Run: headless pygame with SDL's dummy video driver; simulated clock (each Clock.tick advances the game by its frame time, no real sleeping); random seed 0; keys injected as events and as key.get_pressed() state; no mouse input.
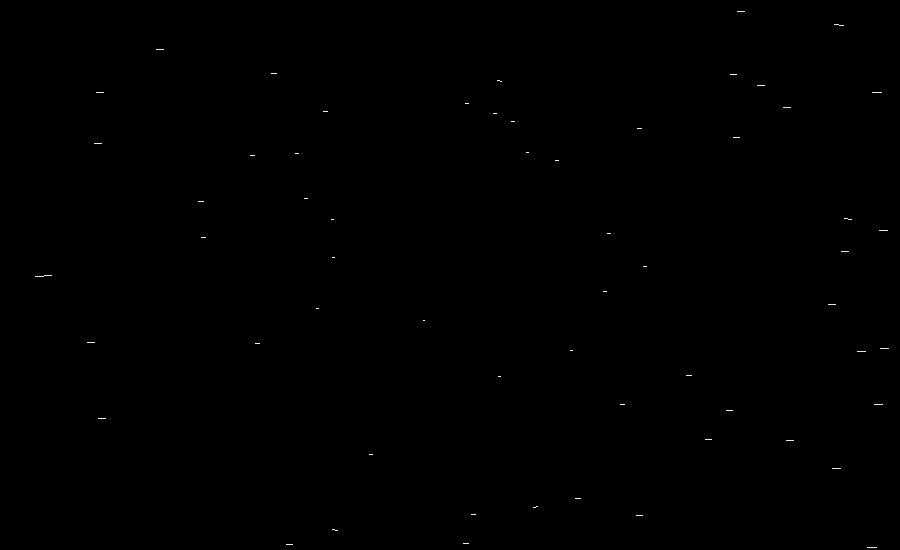
Frame 1 of 4 · flips 1–60 · no input
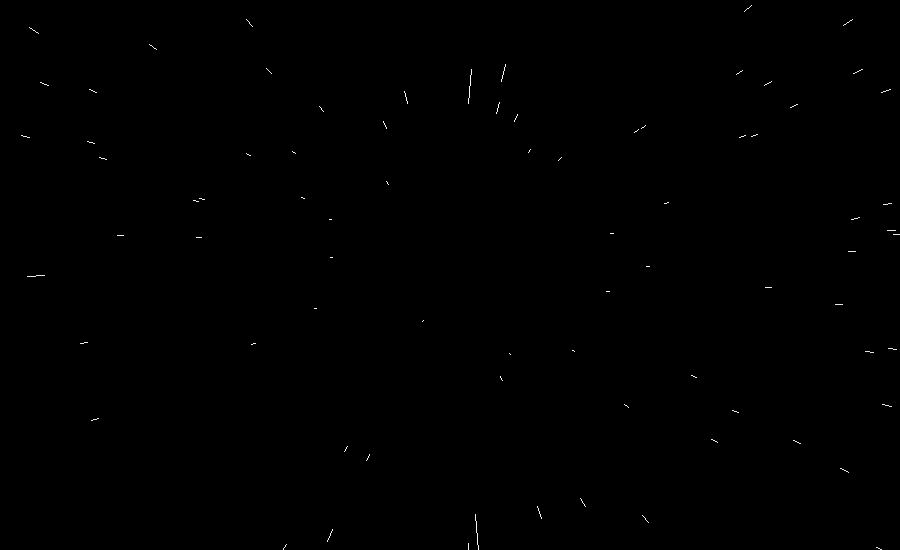
Frame 2 of 4 · flips 61–180 · tapped SPACE, RETURN · held RIGHT (→), D
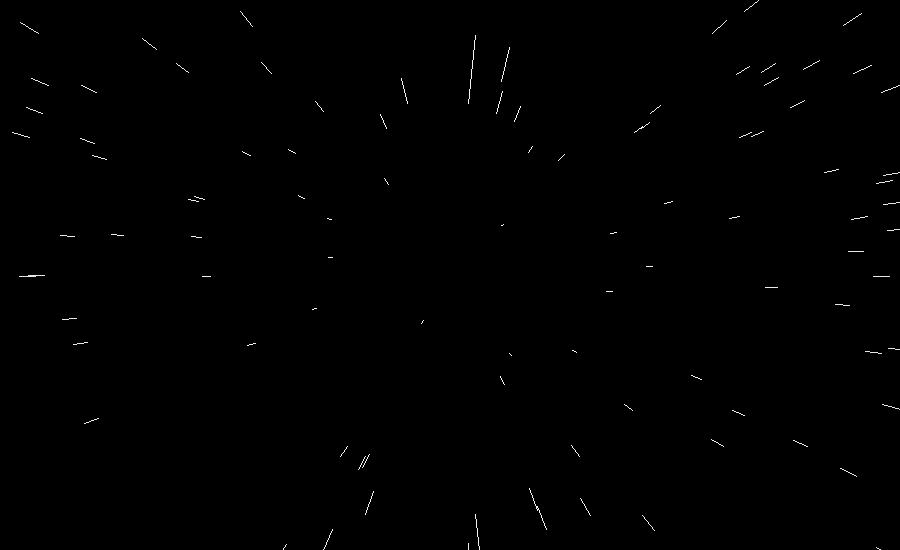
Frame 3 of 4 · flips 181–300 · held DOWN (↓), S
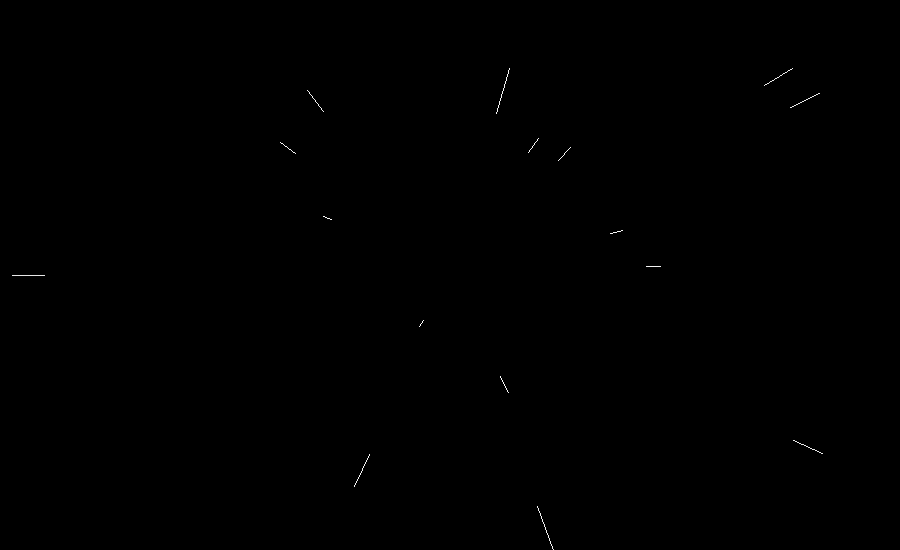
Frame 4 of 4 · flips 301–420 · held LEFT (←), A, UP (↑), W

The pygame program that drew these frames:

import pygame 
import time
import random
import math

#setup background
pygame.init()
clock = pygame.time.Clock()

WIDTH, HEIGHT = 900, 550
fps = 30

space = pygame.display.set_mode((WIDTH, HEIGHT))

#define properties of a star
class Star(object):
	"""docstring for star"""
	def __init__(self, x, y):
		self.x = x
		self.y = y
		self.px = self.x
		self.py = self.y
		self.dx = self.x - WIDTH//2 + 0.0001
		self.dy = self.y - HEIGHT//2 
		self.m = self.dy/self.dx
		self.z = 0.02*math.sqrt( (self.dx)**2 + (self.dy)**2 )
		self.quadrant = 1
		if self.dx < 0:
			self.quadrant = -1
		self.Color = (255 - 3*self.z, 255 - 3*self.z, 255 - 3*self.z)
		self.line = 0

	def draw(self, space):
		pygame.draw.circle(space, self.Color, (self.x, self.y), 7)
		# pygame.display.update()

	def move(self):
		self.x += int(self.z)*self.quadrant
		self.y = int((self.dx)*self.m) + HEIGHT//2
		pygame.draw.line(space, self.Color, (self.px, self.py), (self.x, self.y), 1)
		pygame.display.update()
		self.dx = self.x - WIDTH//2
		self.dy = self.y - HEIGHT//2
		self.z = 0.02*math.sqrt( (self.dx)**2 + (self.dy)**2 )
		if self.line % 60 == 0:
			self.px = self.x
			self.py = self.y
		self.line += 1		
		

#run the warp drive!
# star = Star(340, 376)
stars = []
starCount = 100
for i in range(starCount):
	stars.append( Star(random.randint(10,WIDTH), random.randint(10,HEIGHT)) )
	#stars[i].draw(space)

driving = True
while driving:
	clock.tick(fps)
	space.fill((0,0,0))

	for i in range(starCount):
		if (stars[i].x < 0 or stars[i]. x > WIDTH):
			stars.pop(stars.index(stars[i]))
			stars.append( Star(random.randint(10,WIDTH), random.randint(10,HEIGHT)) )
		# stars[i].draw(space)
		stars[i].move()
	pygame.display.update()

	for event in pygame.event.get():
		if event.type == pygame.QUIT:
			driving = False
			pygame.quit()
